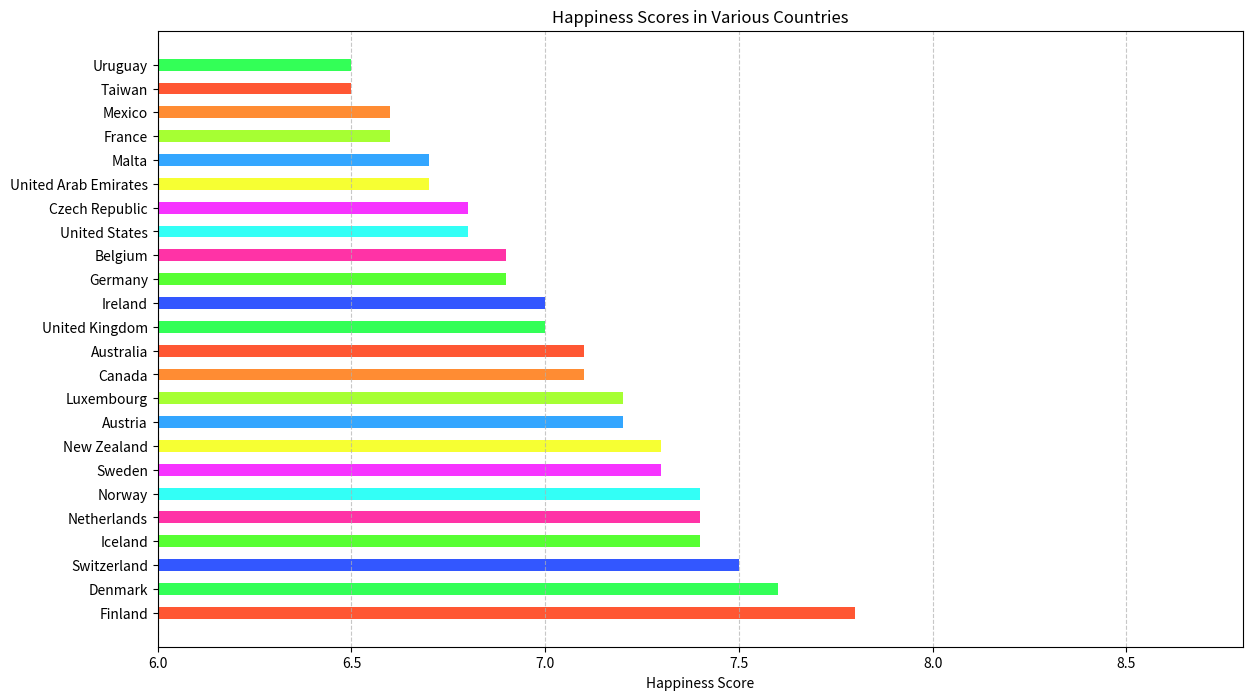

Reproduce this figure in Python.

import matplotlib.pyplot as plt

countries = ['Finland', 'Denmark', 'Switzerland', 'Iceland', 'Netherlands', 
             'Norway', 'Sweden', 'New Zealand', 'Austria', 'Luxembourg', 
             'Canada', 'Australia', 'United Kingdom', 'Ireland', 'Germany', 
             'Belgium', 'United States', 'Czech Republic', 'United Arab Emirates', 
             'Malta', 'France', 'Mexico', 'Taiwan', 'Uruguay']
happiness_scores = [7.8, 7.6, 7.5, 7.4, 7.4, 7.4, 7.3, 7.3, 7.2, 7.2, 
                    7.1, 7.1, 7.0, 7.0, 6.9, 6.9, 6.8, 6.8, 6.7, 6.7, 
                    6.6, 6.6, 6.5, 6.5]
colors = ['#FF5733', '#33FF57', '#3357FF', '#57FF33', '#FF33A6', '#33FFF6', 
          '#F633FF', '#F6FF33', '#33A6FF', '#A6FF33', '#FF8C33', '#FF5733', 
          '#33FF57', '#3357FF', '#57FF33', '#FF33A6', '#33FFF6', '#F633FF', 
          '#F6FF33', '#33A6FF', '#A6FF33', '#FF8C33', '#FF5733', '#33FF57']

plt.figure(figsize=(14, 8))
plt.barh(countries, happiness_scores, color=colors, height=0.5)
plt.xlabel('Happiness Score')
plt.title('Happiness Scores in Various Countries')
plt.xlim(6, max(happiness_scores) + 1)
plt.grid(axis='x', linestyle='--', alpha=0.7)
plt.show()
